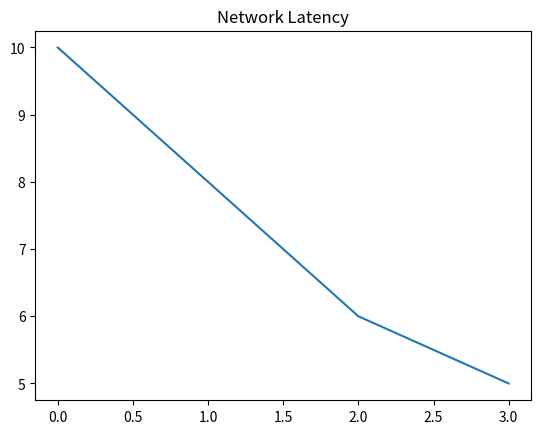

Python code for this plot:
import matplotlib.pyplot as plt

latency = [10, 8, 6, 5]
throughput = [100, 150, 200, 250]

plt.plot(latency)
plt.title("Network Latency")

plt.show()
